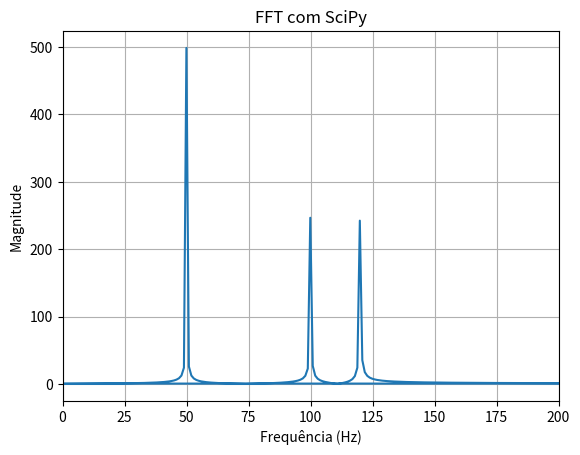

This chart was generated by the following Python code:
import numpy as np
import matplotlib.pyplot as plt
from scipy.fft import fft, fftfreq

fs = 1000
t = np.arange(0, 1 + 1/fs, 1/fs)

sig = np.sin(2 * np.pi * 50 * t) + 0.5 * np.sin(2 * np.pi * 120 * t) + 0.5 * np.sin(2 * np.pi * 100 * t)

Y = np.abs(fft(sig))

freq = fftfreq(len(sig), 1/fs)

plt.plot(freq, Y)
plt.xlim(0, 200)
plt.grid()
plt.title("FFT com SciPy")
plt.xlabel("Frequência (Hz)")
plt.ylabel("Magnitude")
plt.show()
